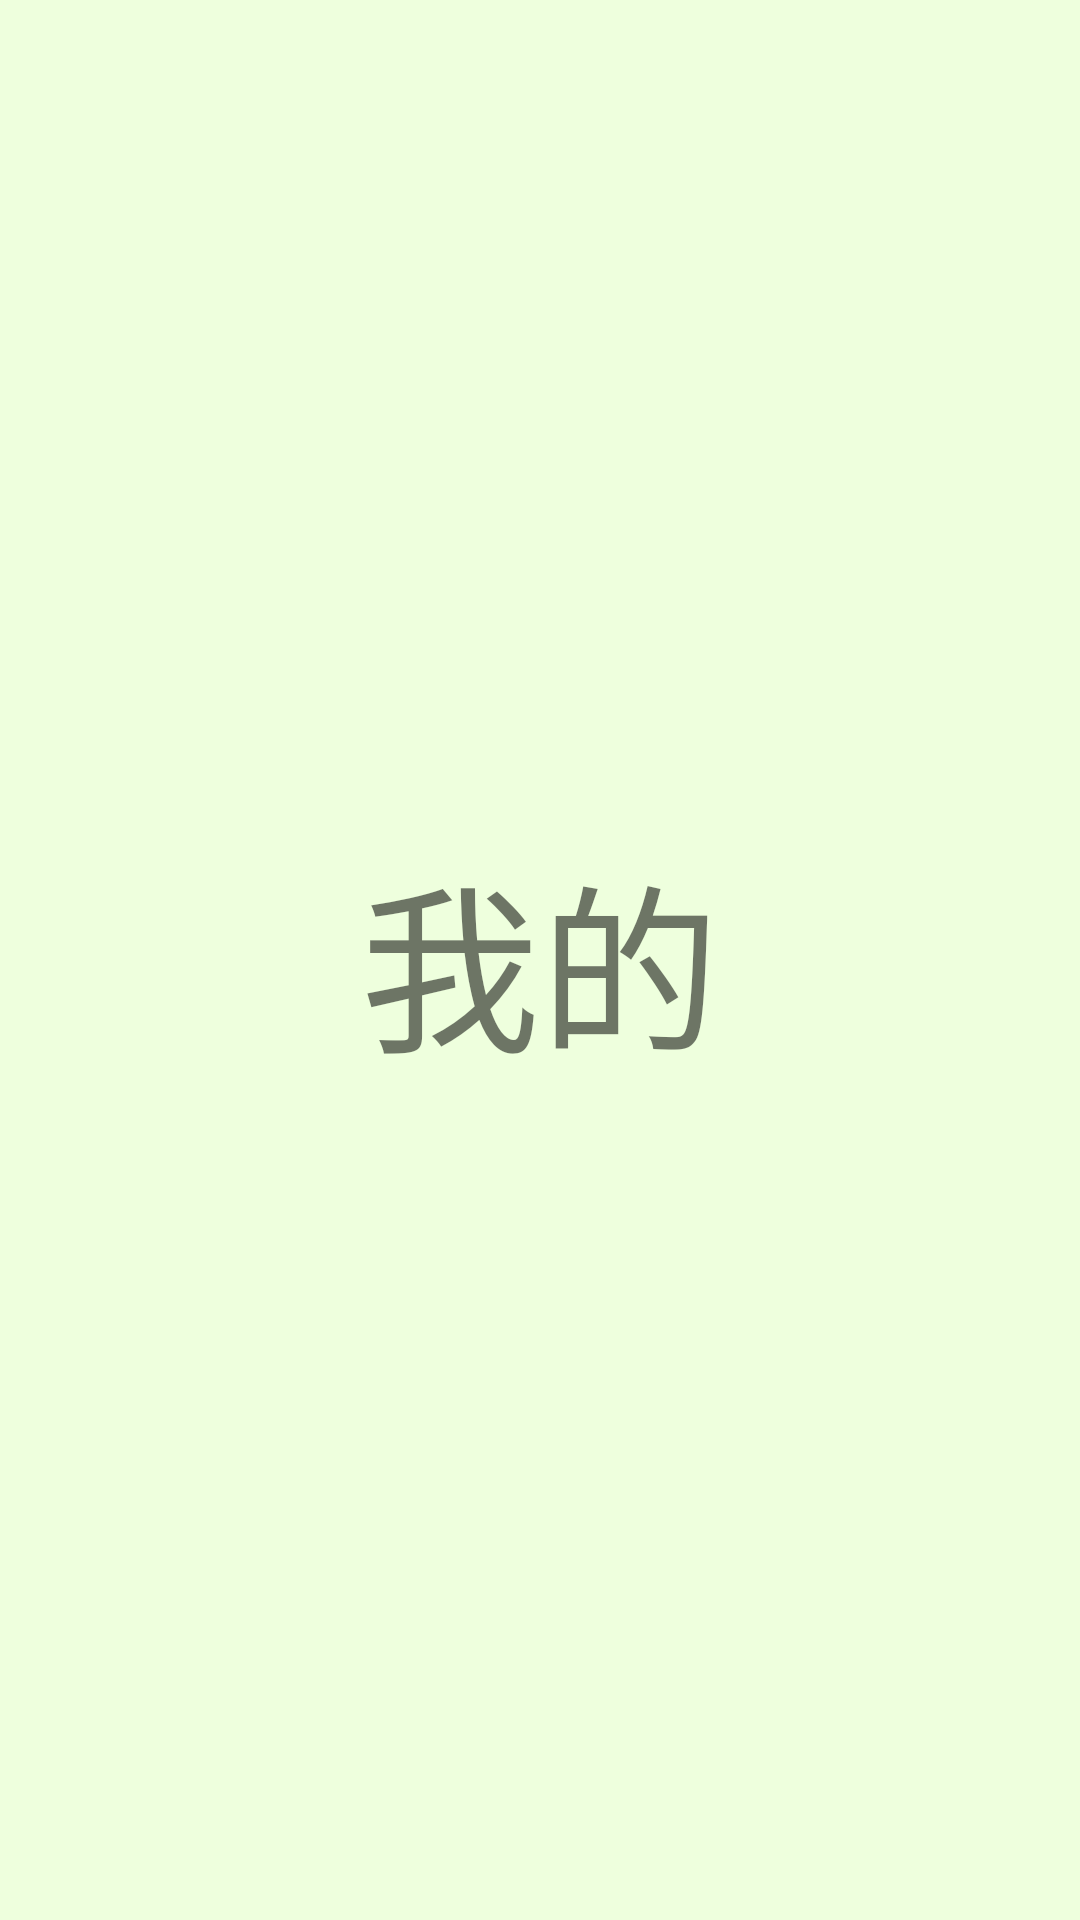

Produce the Android XML layout that renders to this screen, including the resource entries it uses.
<!-- AndroidManifest.xml: application theme AppTheme -->
<!-- res/layout/frag5.xml -->
<?xml version="1.0" encoding="utf-8"?>
<LinearLayout xmlns:android="http://schemas.android.com/apk/res/android"
    android:orientation="vertical"
    android:layout_width="match_parent"
    android:layout_height="match_parent">

    <TextView
        android:layout_width="match_parent"
        android:layout_height="match_parent"
        android:text="我的"
        android:textSize="60sp"
        android:background="#efd"
        android:gravity="center"/>


</LinearLayout>
<!-- resources referenced by this layout -->
<resources>
  <style name="AppTheme" parent="Theme.AppCompat.Light.NoActionBar">
          <item name="colorPrimary">@color/colorPrimary</item>
          <item name="colorPrimaryDark">@color/colorPrimaryDark</item>
          <item name="colorAccent">@color/colorAccent</item>
          <item name="windowNoTitle">true</item>
      </style>
  <color name="colorPrimary">#eb4f38</color>
  <color name="colorPrimaryDark">#009688</color>
  <color name="colorAccent">#FF4081</color>
</resources>
